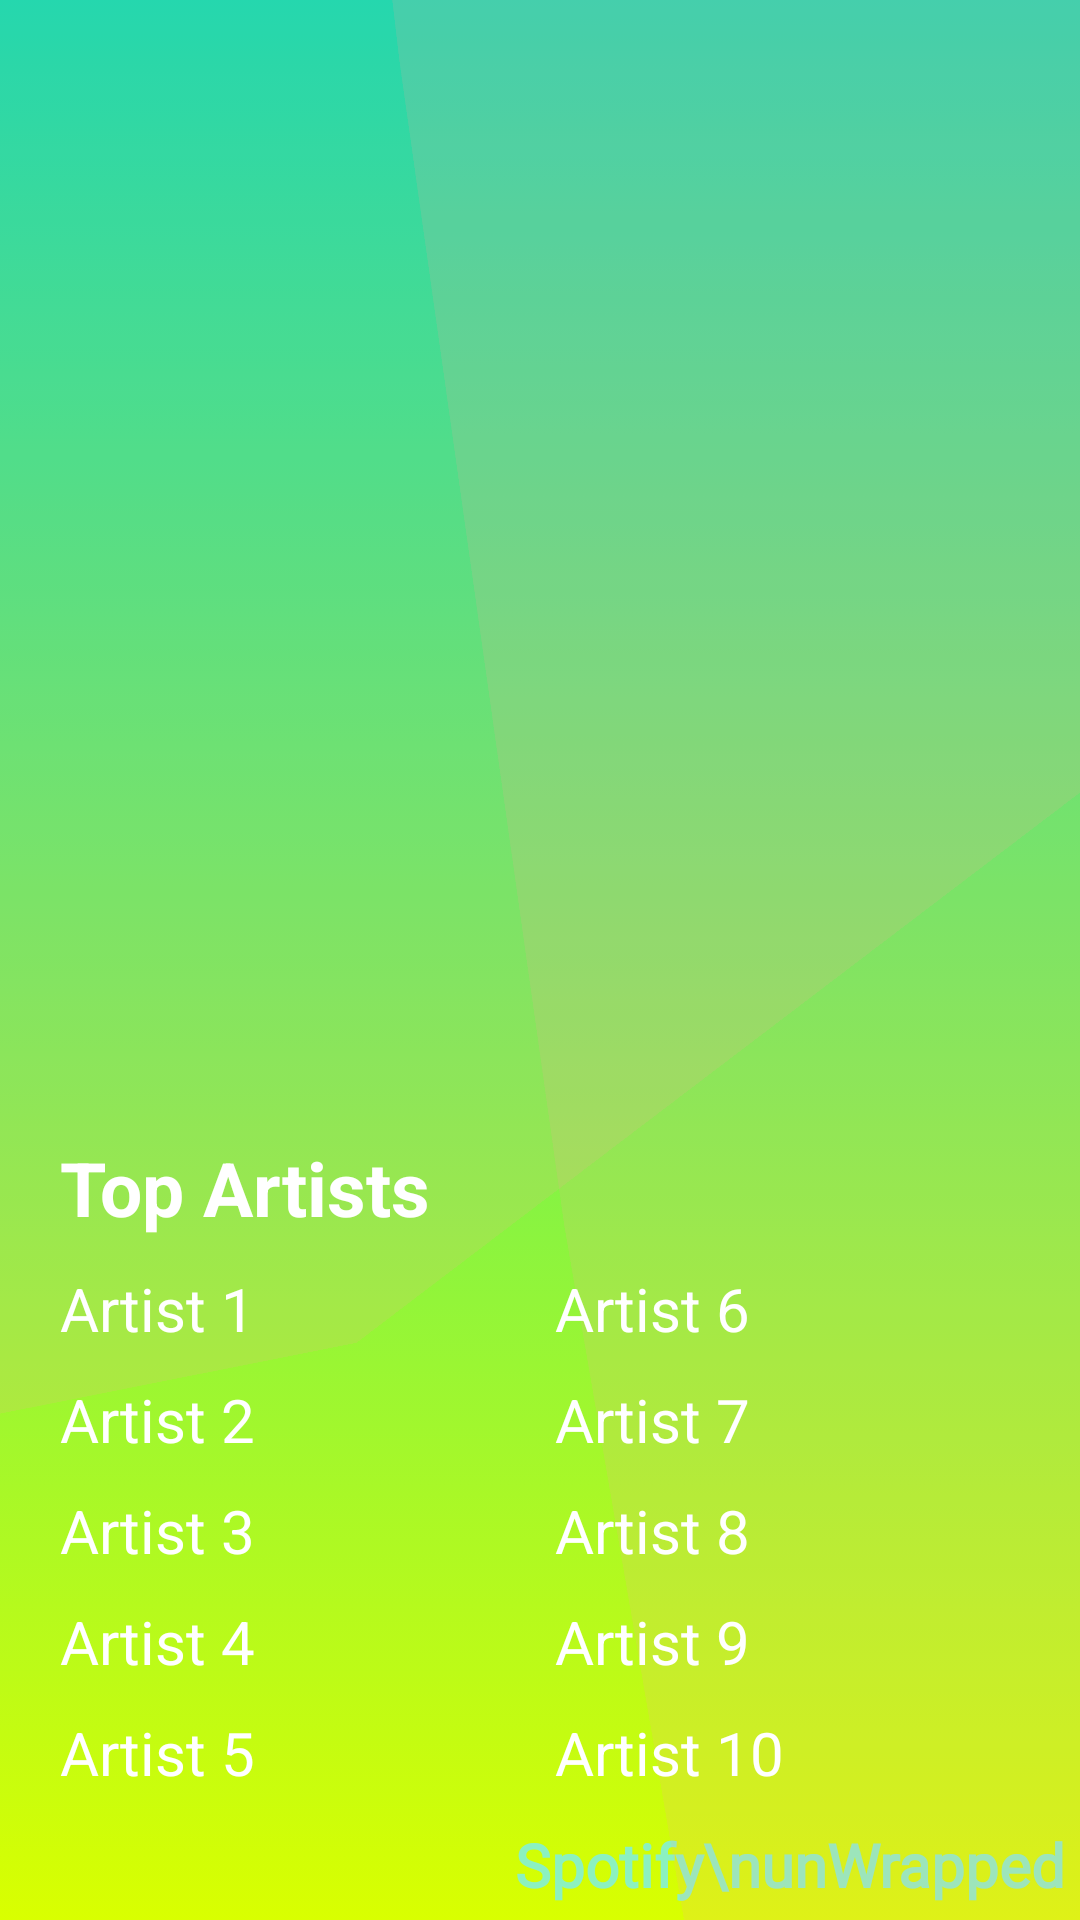

Android layout source for this screen:
<!-- AndroidManifest.xml: application theme Theme.SpotifyWrapped -->
<!-- res/layout/fragment_top_artist.xml -->
<?xml version="1.0" encoding="utf-8"?>
<FrameLayout xmlns:android="http://schemas.android.com/apk/res/android"
    xmlns:app="http://schemas.android.com/apk/res-auto"
    xmlns:tools="http://schemas.android.com/toowe'ls"
    xmlns:tools2="http://schemas.android.com/tools"
    android:layout_width="match_parent"
    android:layout_height="match_parent"
    android:background="@drawable/artists_gradient_list"
    android:id="@+id/topArtistBackground"
    tools:context=".TopArtistFragment">

    

    <androidx.constraintlayout.widget.ConstraintLayout
        android:layout_width="match_parent"
        android:layout_height="match_parent">

        <TextView
            android:layout_width="wrap_content"
            android:layout_height="wrap_content"
            android:fontFamily="@font/archivo_black"
            android:padding="5dp"
            android:text="Spotify\nunWrapped"
            android:textColor="#73ecff"
            android:textSize="20sp"
            android:textStyle="bold"
            android:alpha="0.75"
            android:textAlignment="textEnd"
            app:layout_constraintBottom_toBottomOf="parent"
            app:layout_constraintEnd_toEndOf="parent"
            app:layout_constraintHorizontal_bias="1.0"
            app:layout_constraintStart_toStartOf="parent"
            app:layout_constraintTop_toTopOf="parent"
            app:layout_constraintVertical_bias="1.0" />

        <ImageView
            android:id="@+id/miniFrame1"
            android:layout_width="match_parent"
            android:layout_height="match_parent"
            android:rotation="-130"
            android:rotationX="-253"
            android:rotationY="-279"
            android:src="#25ff9ea0"
            app:layout_constraintBottom_toBottomOf="parent"
            app:layout_constraintEnd_toEndOf="parent"
            app:layout_constraintHorizontal_bias="0.729"
            app:layout_constraintStart_toStartOf="parent"
            app:layout_constraintTop_toTopOf="parent"
            app:layout_constraintVertical_bias="0.141" />

        <ImageView
            android:id="@+id/miniFrame3"
            android:layout_width="match_parent"
            android:layout_height="match_parent"
            android:rotation="232"
            android:rotationX="-228"
            android:rotationY="156"
            android:src="#25ff9ea0"
            app:layout_constraintBottom_toBottomOf="parent"
            app:layout_constraintEnd_toEndOf="parent"
            app:layout_constraintHorizontal_bias="0.729"
            app:layout_constraintStart_toStartOf="parent"
            app:layout_constraintTop_toTopOf="parent"
            app:layout_constraintVertical_bias="0.141" />

        <ImageView
            android:id="@+id/spotifyImage1"
            android:layout_width="275dp"
            android:layout_height="275dp"
            android:layout_marginTop="56dp"
            app:layout_constraintEnd_toEndOf="parent"
            app:layout_constraintHorizontal_bias="0.495"
            app:layout_constraintStart_toStartOf="parent"
            app:layout_constraintTop_toTopOf="parent"
            tools:src="@tools:sample/avatars" />

        <LinearLayout
            android:layout_width="match_parent"
            android:layout_height="wrap_content"
            android:layout_marginTop="28dp"
            android:orientation="vertical"
            android:padding="15dp"
            app:layout_constraintTop_toBottomOf="@+id/spotifyImage1"
            tools2:layout_editor_absoluteX="32dp"
            tools:layout_editor_absoluteX="0dp">

            <LinearLayout
                android:id="@+id/linearLayout234"
                android:layout_width="match_parent"
                android:layout_height="wrap_content"
                android:orientation="horizontal"
                tools:layout_editor_absoluteX="2dp"
                tools:layout_editor_absoluteY="337dp">

                <TextView
                    android:id="@+id/topArtistLabel"
                    android:layout_width="100dp"
                    android:layout_height="wrap_content"
                    android:layout_margin="5dp"
                    android:layout_weight="1"
                    android:text="Top Artists"
                    android:textColor="@color/white"
                    android:textSize="25sp"
                    android:textStyle="bold" />

            </LinearLayout>

            <LinearLayout
                android:layout_width="match_parent"
                android:layout_height="wrap_content"
                android:orientation="horizontal"
                tools:layout_editor_absoluteX="2dp"
                tools:layout_editor_absoluteY="337dp">

                <TextView
                    android:id="@+id/artist1TV"
                    android:layout_width="100dp"
                    android:layout_height="wrap_content"
                    android:layout_margin="5dp"
                    android:layout_weight="1"
                    android:text="Artist 1"
                    android:textColor="@color/white"
                    android:textSize="20sp" />

                <TextView
                    android:id="@+id/artist6TV"
                    android:layout_width="100dp"
                    android:layout_height="wrap_content"
                    android:layout_margin="5dp"
                    android:layout_weight="1"
                    android:text="Artist 6"
                    android:textColor="@color/white"
                    android:textSize="20sp" />
            </LinearLayout>

            <LinearLayout
                android:layout_width="match_parent"
                android:layout_height="wrap_content"
                android:orientation="horizontal"
                tools:layout_editor_absoluteX="2dp"
                tools:layout_editor_absoluteY="337dp">

                <TextView
                    android:id="@+id/artist2TV"
                    android:layout_width="100dp"
                    android:layout_height="wrap_content"
                    android:layout_margin="5dp"
                    android:layout_weight="1"
                    android:text="Artist 2"
                    android:textColor="@color/white"
                    android:textSize="20sp" />

                <TextView
                    android:id="@+id/artist7TV"
                    android:layout_width="100dp"
                    android:layout_height="wrap_content"
                    android:layout_margin="5dp"
                    android:layout_weight="1"
                    android:text="Artist 7"
                    android:textColor="@color/white"
                    android:textSize="20sp" />
            </LinearLayout>

            <LinearLayout
                android:layout_width="match_parent"
                android:layout_height="wrap_content"
                android:orientation="horizontal"
                tools:layout_editor_absoluteX="2dp"
                tools:layout_editor_absoluteY="337dp">

                <TextView
                    android:id="@+id/artist3TV"
                    android:layout_width="100dp"
                    android:layout_height="wrap_content"
                    android:layout_margin="5dp"
                    android:layout_weight="1"
                    android:text="Artist 3"
                    android:textColor="@color/white"
                    android:textSize="20sp" />

                <TextView
                    android:id="@+id/artist8TV"
                    android:layout_width="100dp"
                    android:layout_height="wrap_content"
                    android:layout_margin="5dp"
                    android:layout_weight="1"
                    android:text="Artist 8"
                    android:textColor="@color/white"
                    android:textSize="20sp" />
            </LinearLayout>

            <LinearLayout
                android:layout_width="match_parent"
                android:layout_height="wrap_content"
                android:orientation="horizontal"
                tools:layout_editor_absoluteX="2dp"
                tools:layout_editor_absoluteY="337dp">

                <TextView
                    android:id="@+id/artist4TV"
                    android:layout_width="100dp"
                    android:layout_height="wrap_content"
                    android:layout_margin="5dp"
                    android:layout_weight="1"
                    android:text="Artist 4"
                    android:textColor="@color/white"
                    android:textSize="20sp" />

                <TextView
                    android:id="@+id/artist9TV"
                    android:layout_width="100dp"
                    android:layout_height="wrap_content"
                    android:layout_margin="5dp"
                    android:layout_weight="1"
                    android:text="Artist 9"
                    android:textColor="@color/white"
                    android:textSize="20sp" />
            </LinearLayout>

            <LinearLayout
                android:layout_width="match_parent"
                android:layout_height="wrap_content"
                android:orientation="horizontal"
                tools:layout_editor_absoluteX="2dp"
                tools:layout_editor_absoluteY="337dp">

                <TextView
                    android:id="@+id/artist5TV"
                    android:layout_width="100dp"
                    android:layout_height="wrap_content"
                    android:layout_margin="5dp"
                    android:layout_weight="1"
                    android:text="Artist 5"
                    android:textColor="@color/white"
                    android:textSize="20sp" />

                <TextView
                    android:id="@+id/artist10TV"
                    android:layout_width="100dp"
                    android:layout_height="wrap_content"
                    android:layout_margin="5dp"
                    android:layout_weight="1"
                    android:text="Artist 10"
                    android:textColor="@color/white"
                    android:textSize="20sp" />
            </LinearLayout>

        </LinearLayout>


    </androidx.constraintlayout.widget.ConstraintLayout>

</FrameLayout>
<!-- resources referenced by this layout -->
<resources>
  <color name="white">#FFFFFFFF</color>
  <!-- drawable artists_gradient_list (drawable) -->
  <?xml version="1.0" encoding="utf-8"?>
  <animation-list xmlns:android="http://schemas.android.com/apk/res/android">
      <item
          android:drawable="@drawable/background_color1"
          android:duration="2000"/>
  
      <item
          android:drawable="@drawable/background_color2"
          android:duration="2000"/>
  
      <item
          android:drawable="@drawable/background_color3"
          android:duration="2000"/>
  </animation-list>
  <style name="Theme.SpotifyWrapped" parent="Base.Theme.SpotifyWrapped" />
  <!-- drawable background_color1 (drawable) -->
  <?xml version="1.0" encoding="utf-8"?>
  <selector xmlns:android="http://schemas.android.com/apk/res/android">
      <item>
          <shape>
              <gradient
                  android:angle="255"
                  android:startColor="#00e0b0"
                  android:endColor="#d9ff00">
              </gradient>
          </shape>
      </item>
  </selector>
  <!-- drawable background_color2 (drawable) -->
  <?xml version="1.0" encoding="utf-8"?>
  <selector xmlns:android="http://schemas.android.com/apk/res/android">
      <item>
          <shape>
              <gradient
                  android:angle="255"
                  android:startColor="#d9ff00"
                  android:endColor="#00ff51">
              </gradient>
          </shape>
      </item>
  </selector>
  <!-- drawable background_color3 (drawable) -->
  <?xml version="1.0" encoding="utf-8"?>
  <selector xmlns:android="http://schemas.android.com/apk/res/android">
      <item>
          <shape>
              <gradient
                  android:angle="255"
                  android:startColor="#00ff51"
                  android:endColor="#00e0b0">
              </gradient>
          </shape>
      </item>
  </selector>
  <style name="Base.Theme.SpotifyWrapped" parent="Theme.MaterialComponents.DayNight.NoActionBar">
          
          
      </style>
</resources>
